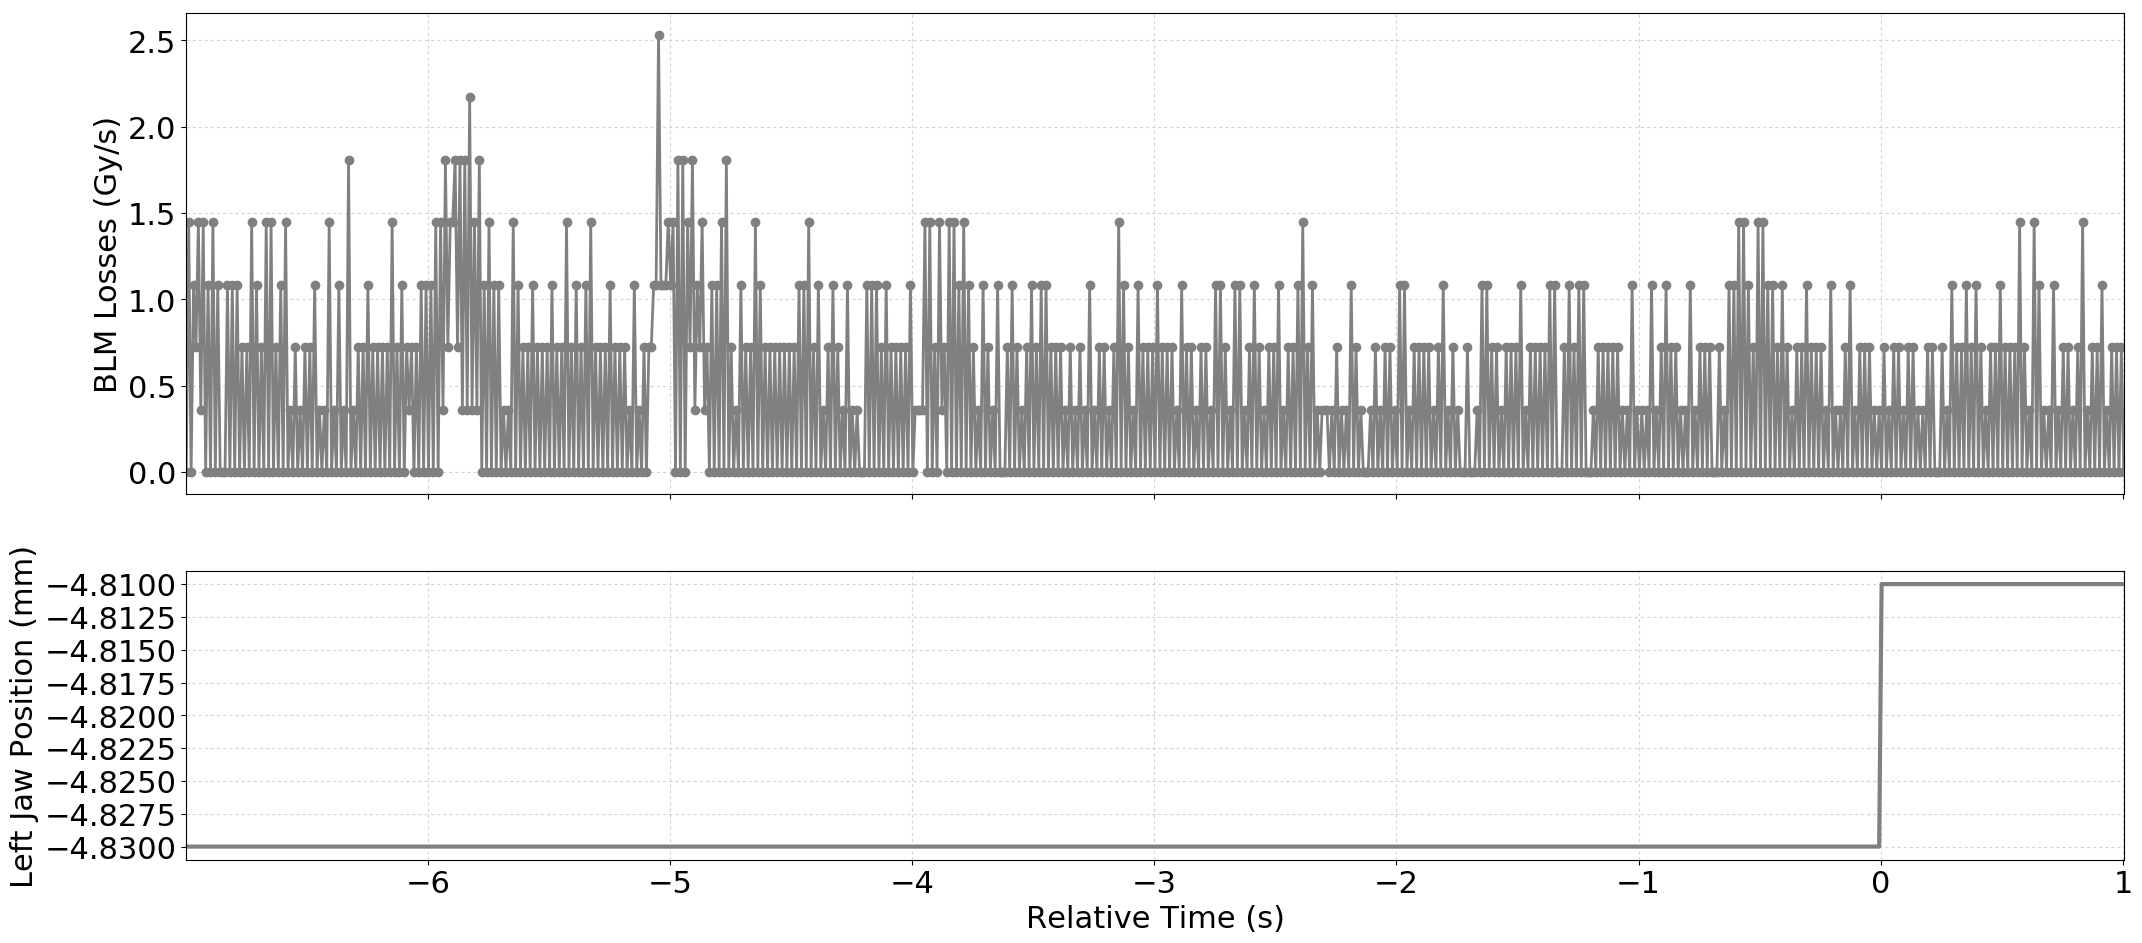

The file beside this chart, header and first rows:
Timestamp, position, BLMTI.06R7.B2I10_TCP.C6R7.B2
1493559908660, -4.83, 0.0
1493559908670, -4.83, 1.4480000000000002e-06
1493559908680, -4.83, 0.0
1493559908690, -4.83, 1.0859999999999999e-06
1493559908700, -4.83, 7.240000000000001e-07
1493559908710, -4.83, 1.4480000000000002e-06
1493559908720, -4.83, 3.6200000000000004e-07
1493559908730, -4.83, 1.4480000000000002e-06
1493559908740, -4.83, 0.0
1493559908750, -4.83, 1.0859999999999999e-06
1493559908760, -4.83, 0.0
1493559908770, -4.83, 1.4480000000000002e-06
1493559908780, -4.83, 0.0
1493559908790, -4.83, 1.0859999999999999e-06
1493559908800, -4.83, 0.0
1493559908810, -4.83, 0.0
1493559908820, -4.83, 0.0
1493559908830, -4.83, 1.0859999999999999e-06
1493559908840, -4.83, 0.0
1493559908850, -4.83, 1.0859999999999999e-06
1493559908860, -4.83, 0.0
1493559908870, -4.83, 1.0859999999999999e-06
1493559908880, -4.83, 0.0
1493559908890, -4.83, 7.240000000000001e-07
1493559908900, -4.83, 0.0
1493559908910, -4.83, 7.240000000000001e-07
1493559908920, -4.83, 0.0
1493559908930, -4.83, 1.4480000000000002e-06
1493559908940, -4.83, 0.0
1493559908950, -4.83, 1.0859999999999999e-06
1493559908960, -4.83, 0.0
1493559908970, -4.83, 7.240000000000001e-07
1493559908980, -4.83, 0.0
1493559908990, -4.83, 1.4480000000000002e-06
1493559909000, -4.83, 0.0
1493559909010, -4.83, 1.4480000000000002e-06
1493559909020, -4.83, 0.0
1493559909030, -4.83, 7.240000000000001e-07
1493559909040, -4.83, 0.0
1493559909050, -4.83, 1.0859999999999999e-06
1493559909060, -4.83, 0.0
1493559909070, -4.83, 1.4480000000000002e-06
1493559909080, -4.83, 0.0
1493559909090, -4.83, 3.6200000000000004e-07
1493559909100, -4.83, 0.0
1493559909110, -4.83, 7.240000000000001e-07
1493559909120, -4.83, 0.0
1493559909130, -4.83, 3.6200000000000004e-07
1493559909140, -4.83, 0.0
1493559909150, -4.83, 7.240000000000001e-07
1493559909160, -4.83, 0.0
1493559909170, -4.83, 7.240000000000001e-07
1493559909180, -4.83, 0.0
1493559909190, -4.83, 1.0859999999999999e-06
1493559909200, -4.83, 0.0
1493559909210, -4.83, 3.6200000000000004e-07
1493559909220, -4.83, 0.0
1493559909230, -4.83, 3.6200000000000004e-07
1493559909240, -4.83, 0.0
1493559909250, -4.83, 1.4480000000000002e-06
... 741 more rows
